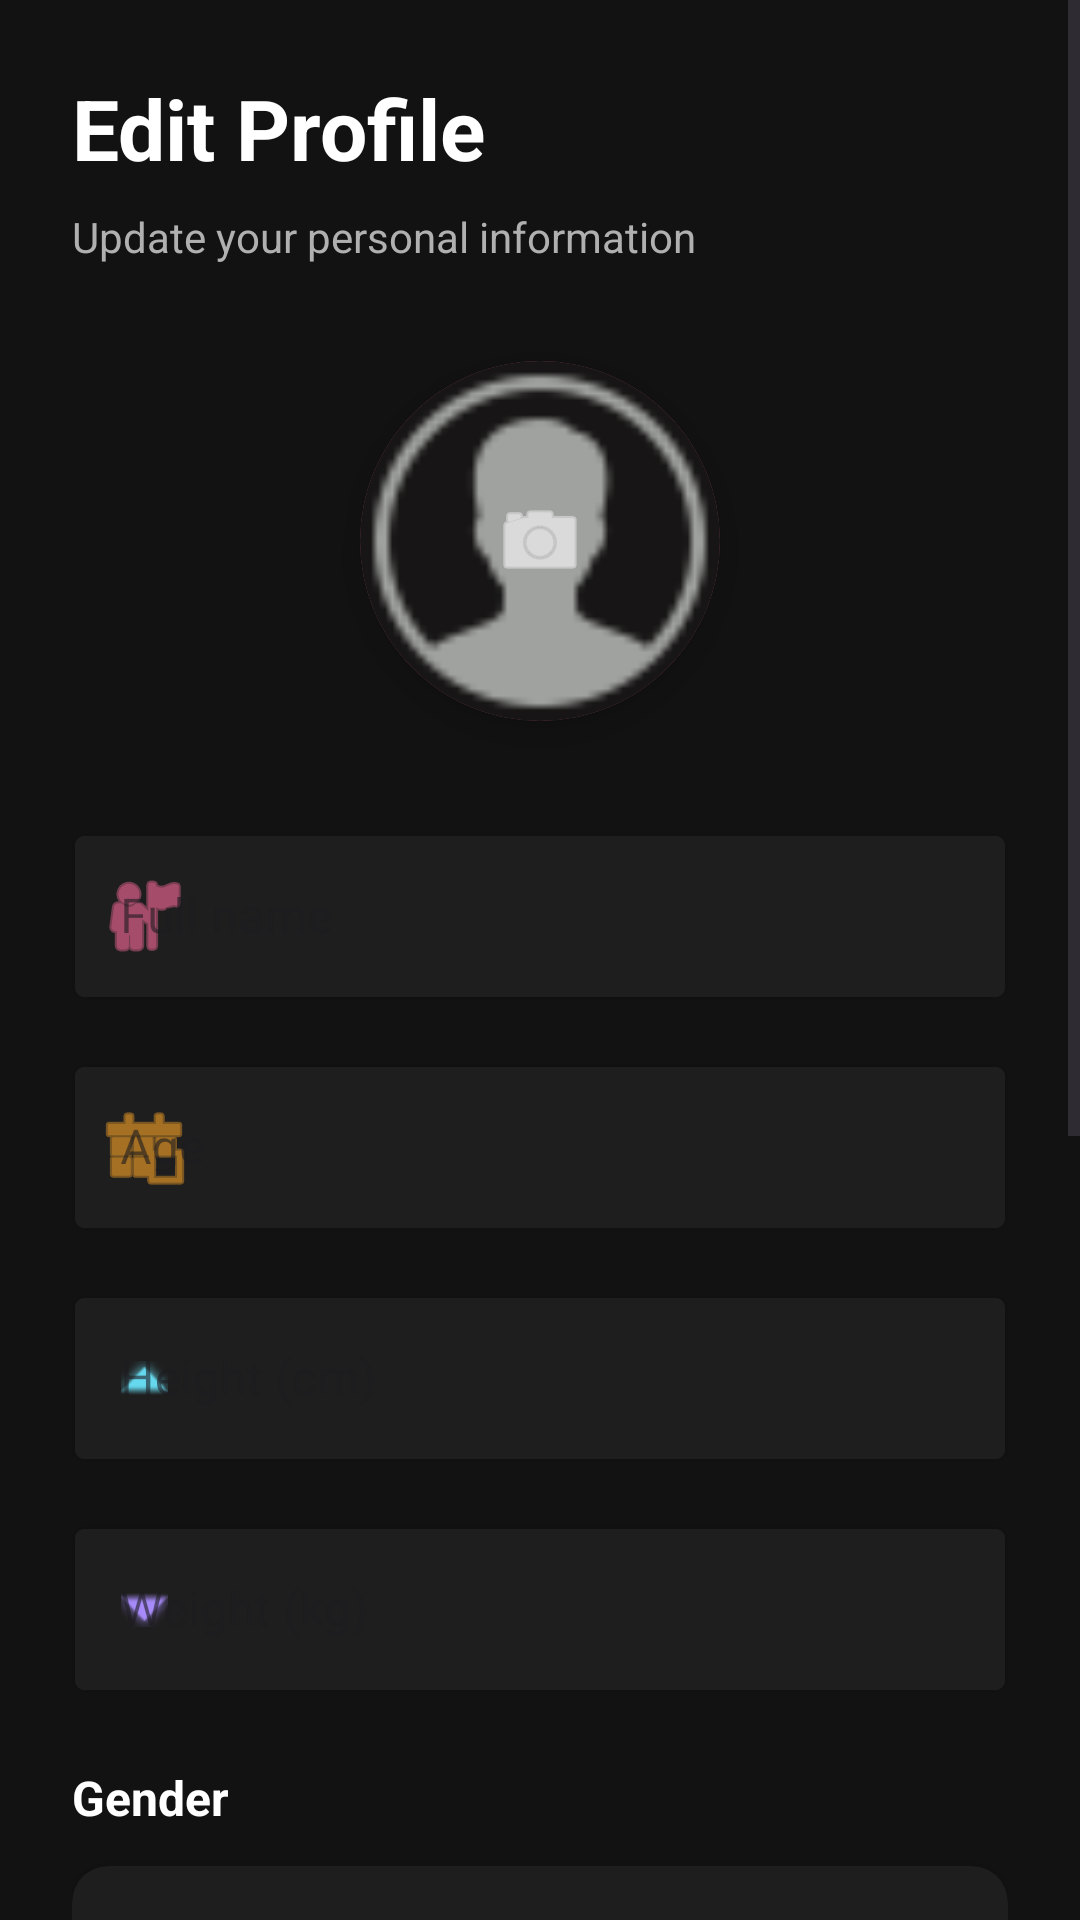

The Android layout XML behind this screen, and the referenced resources:
<!-- AndroidManifest.xml: application theme Theme.TrackFit2 -->
<!-- res/layout/activity_edit_profile.xml -->
<?xml version="1.0" encoding="utf-8"?>
<ScrollView xmlns:android="http://schemas.android.com/apk/res/android"
    xmlns:app="http://schemas.android.com/apk/res-auto"
    android:id="@+id/main"
    android:layout_width="match_parent"
    android:layout_height="match_parent"
    android:fillViewport="true"
    android:background="#121212">

    <LinearLayout
        android:layout_width="match_parent"
        android:layout_height="wrap_content"
        android:orientation="vertical"
        android:padding="24dp">

        
        <TextView
            android:layout_width="wrap_content"
            android:layout_height="wrap_content"
            android:text="Edit Profile"
            android:textSize="28sp"
            android:textStyle="bold"
            android:textColor="#FFFFFF"
            android:layout_marginBottom="8dp" />

        <TextView
            android:layout_width="wrap_content"
            android:layout_height="wrap_content"
            android:text="Update your personal information"
            android:textSize="14sp"
            android:textColor="#B0B0B0"
            android:layout_marginBottom="32dp" />

        
        <androidx.cardview.widget.CardView
            android:layout_width="120dp"
            android:layout_height="120dp"
            android:layout_gravity="center_horizontal"
            android:layout_marginBottom="32dp"
            app:cardCornerRadius="60dp"
            app:cardElevation="8dp"
            android:backgroundTint="#FF6B9D">

            <ImageView
                android:id="@+id/profileImageEdit"
                android:layout_width="match_parent"
                android:layout_height="match_parent"
                android:contentDescription="Profile Picture"
                android:src="@drawable/profile"
                android:scaleType="centerCrop" />

            <View
                android:layout_width="match_parent"
                android:layout_height="match_parent"
                android:background="#40000000" />

            <ImageView
                android:layout_width="32dp"
                android:layout_height="32dp"
                android:layout_gravity="center"
                android:src="@android:drawable/ic_menu_camera"
                app:tint="#FFFFFF" />
        </androidx.cardview.widget.CardView>

        
        <com.google.android.material.textfield.TextInputLayout
            android:layout_width="match_parent"
            android:layout_height="wrap_content"
            android:layout_marginBottom="16dp"
            style="@style/Widget.MaterialComponents.TextInputLayout.OutlinedBox"
            app:boxStrokeColor="#FF6B9D"
            app:hintTextColor="#FF6B9D"
            app:boxBackgroundColor="#1E1E1E"
            app:startIconDrawable="@android:drawable/ic_menu_myplaces"
            app:startIconTint="#FF6B9D">

            <com.google.android.material.textfield.TextInputEditText
                android:id="@+id/Name_edit"
                android:layout_width="match_parent"
                android:layout_height="wrap_content"
                android:hint="@string/full_name"
                android:inputType="textPersonName"
                android:textColor="#FFFFFF"
                android:textColorHint="#808080" />
        </com.google.android.material.textfield.TextInputLayout>

        
        <com.google.android.material.textfield.TextInputLayout
            android:layout_width="match_parent"
            android:layout_height="wrap_content"
            android:layout_marginBottom="16dp"
            style="@style/Widget.MaterialComponents.TextInputLayout.OutlinedBox"
            app:boxStrokeColor="#FFA726"
            app:hintTextColor="#FFA726"
            app:boxBackgroundColor="#1E1E1E"
            app:startIconDrawable="@android:drawable/ic_menu_today"
            app:startIconTint="#FFA726">

            <com.google.android.material.textfield.TextInputEditText
                android:id="@+id/Age_edit"
                android:layout_width="match_parent"
                android:layout_height="wrap_content"
                android:hint="Age"
                android:inputType="number"
                android:textColor="#FFFFFF"
                android:textColorHint="#808080" />
        </com.google.android.material.textfield.TextInputLayout>

        
        <com.google.android.material.textfield.TextInputLayout
            android:layout_width="match_parent"
            android:layout_height="wrap_content"
            android:layout_marginBottom="16dp"
            style="@style/Widget.MaterialComponents.TextInputLayout.OutlinedBox"
            app:boxStrokeColor="#66D9EF"
            app:hintTextColor="#66D9EF"
            app:boxBackgroundColor="#1E1E1E"
            app:suffixText="cm"
            app:suffixTextColor="#66D9EF"
            app:startIconDrawable="@android:drawable/arrow_up_float"
            app:startIconTint="#66D9EF">

            <com.google.android.material.textfield.TextInputEditText
                android:id="@+id/Height_edit"
                android:layout_width="match_parent"
                android:layout_height="wrap_content"
                android:hint="@string/Hieght_input"
                android:inputType="number"
                android:textColor="#FFFFFF"
                android:textColorHint="#808080" />
        </com.google.android.material.textfield.TextInputLayout>

        
        <com.google.android.material.textfield.TextInputLayout
            android:layout_width="match_parent"
            android:layout_height="wrap_content"
            android:layout_marginBottom="24dp"
            style="@style/Widget.MaterialComponents.TextInputLayout.OutlinedBox"
            app:boxStrokeColor="#A78BFA"
            app:hintTextColor="#A78BFA"
            app:boxBackgroundColor="#1E1E1E"
            app:suffixText="kg"
            app:suffixTextColor="#A78BFA"
            app:startIconDrawable="@android:drawable/arrow_down_float"
            app:startIconTint="#A78BFA">

            <com.google.android.material.textfield.TextInputEditText
                android:id="@+id/Weight_edit"
                android:layout_width="match_parent"
                android:layout_height="wrap_content"
                android:hint="@string/weihgt"
                android:inputType="numberDecimal"
                android:textColor="#FFFFFF"
                android:textColorHint="#808080" />
        </com.google.android.material.textfield.TextInputLayout>

        
        <TextView
            android:layout_width="wrap_content"
            android:layout_height="wrap_content"
            android:text="Gender"
            android:textSize="16sp"
            android:textStyle="bold"
            android:textColor="#FFFFFF"
            android:layout_marginBottom="12dp" />

        <androidx.cardview.widget.CardView
            android:layout_width="match_parent"
            android:layout_height="wrap_content"
            android:layout_marginBottom="32dp"
            app:cardCornerRadius="12dp"
            app:cardElevation="4dp"
            android:backgroundTint="#1E1E1E">

            <RadioGroup
                android:id="@+id/genderGroup"
                android:layout_width="match_parent"
                android:layout_height="wrap_content"
                android:orientation="vertical"
                android:padding="16dp">

                <RadioButton
                    android:id="@+id/rbMale"
                    android:layout_width="match_parent"
                    android:layout_height="wrap_content"
                    android:text="@string/male"
                    android:textColor="#FFFFFF"
                    android:textSize="16sp"
                    android:padding="12dp"
                    android:buttonTint="#66D9EF" />

                <RadioButton
                    android:id="@+id/rbFemale"
                    android:layout_width="match_parent"
                    android:layout_height="wrap_content"
                    android:text="@string/female"
                    android:textColor="#FFFFFF"
                    android:textSize="16sp"
                    android:padding="12dp"
                    android:buttonTint="#FF6B9D" />

                <RadioButton
                    android:id="@+id/rbOther"
                    android:layout_width="match_parent"
                    android:layout_height="wrap_content"
                    android:text="@string/other"
                    android:textColor="#FFFFFF"
                    android:textSize="16sp"
                    android:padding="12dp"
                    android:buttonTint="#A78BFA" />
            </RadioGroup>
        </androidx.cardview.widget.CardView>

        
        <com.google.android.material.button.MaterialButton
            android:id="@+id/btnSave"
            android:layout_width="match_parent"
            android:layout_height="60dp"
            android:text="@string/save"
            android:textSize="16sp"
            android:textStyle="bold"
            app:cornerRadius="30dp"
            app:backgroundTint="#FF6B9D"
            android:textColor="#FFFFFF"
            app:icon="@android:drawable/ic_menu_save"
            app:iconTint="#FFFFFF"
            app:iconGravity="textStart"
            android:layout_marginBottom="12dp" />

        
        <com.google.android.material.button.MaterialButton
            android:id="@+id/btnLogout"
            android:layout_width="match_parent"
            android:layout_height="60dp"
            android:text="@string/logout"
            android:textSize="16sp"
            style="@style/Widget.MaterialComponents.Button.OutlinedButton"
            app:cornerRadius="30dp"
            app:strokeColor="#FFA726"
            app:strokeWidth="2dp"
            android:textColor="#FFA726"
            app:icon="@android:drawable/ic_lock_power_off"
            app:iconTint="#FFA726"
            app:iconGravity="textStart"
            android:layout_marginBottom="12dp" />

        
        <com.google.android.material.button.MaterialButton
            android:id="@+id/btnEraseAll"
            android:layout_width="match_parent"
            android:layout_height="60dp"
            android:text="@string/erase_all_data"
            android:textSize="16sp"
            style="@style/Widget.MaterialComponents.Button.OutlinedButton"
            app:cornerRadius="30dp"
            app:strokeColor="#FF5252"
            app:strokeWidth="2dp"
            android:textColor="#FF5252"
            app:icon="@android:drawable/ic_menu_delete"
            app:iconTint="#FF5252"
            app:iconGravity="textStart"
            android:layout_marginBottom="24dp" />

    </LinearLayout>
</ScrollView>
<!-- resources referenced by this layout -->
<resources>
  <!-- drawable profile: png bitmap (drawable, 1546 bytes) -->
  <string name="Hieght_input">Height (cm)</string>
  <string name="female">Female</string>
  <string name="full_name">Full name</string>
  <string name="logout">Logout</string>
  <string name="male">Male</string>
  <string name="other">Other</string>
  <string name="save">Save</string>
  <string name="weihgt">Weight (kg)</string>
  <style name="Theme.TrackFit2" parent="Base.Theme.TrackFit2" />
  <style name="Base.Theme.TrackFit2" parent="Theme.Material3.DayNight.NoActionBar">
          
          
      </style>
</resources>
